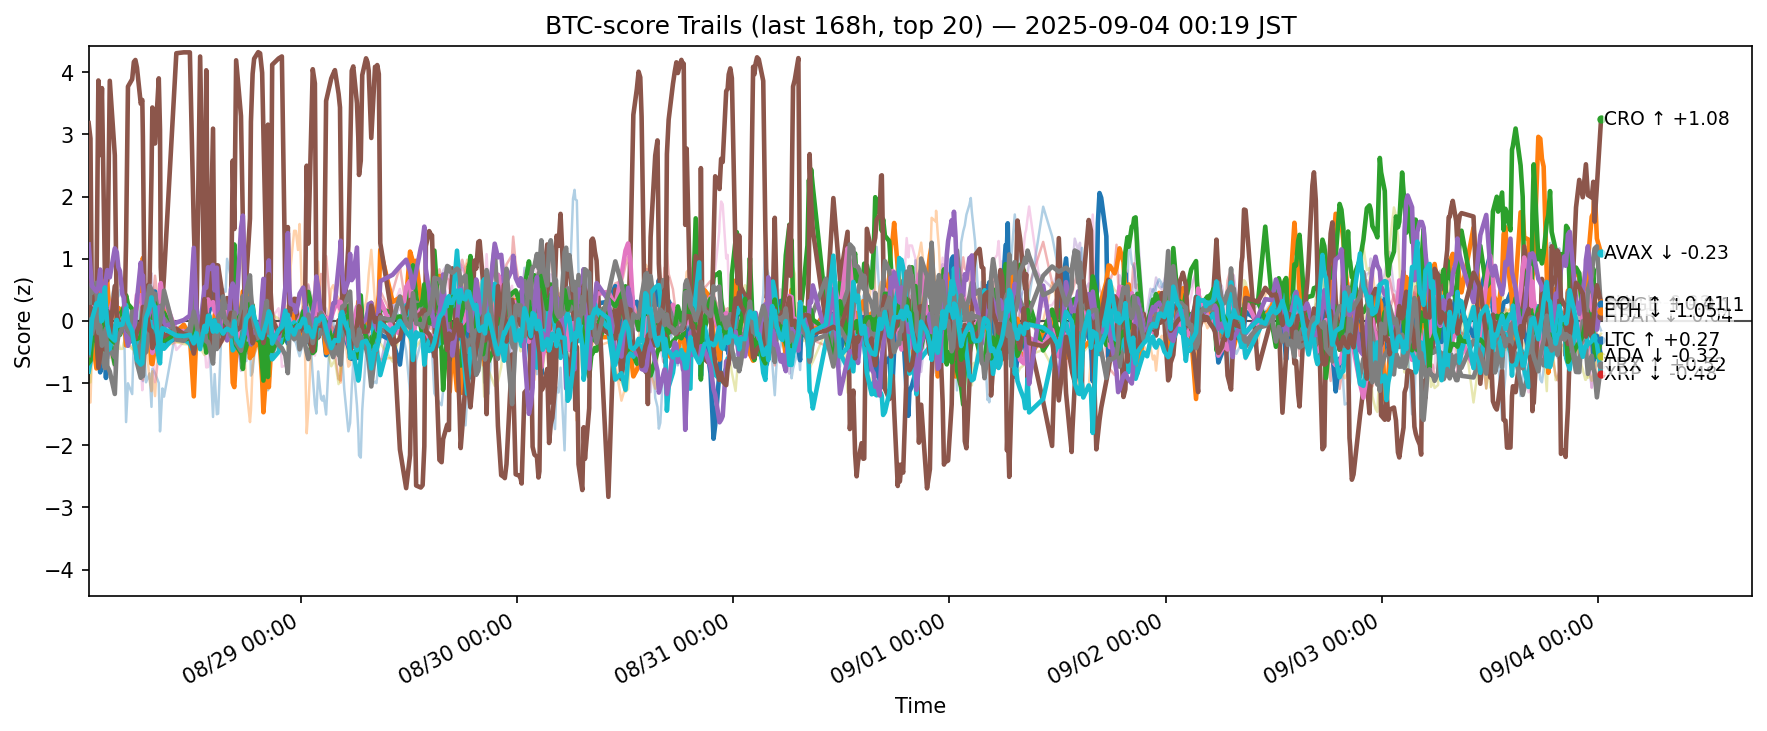

The file beside this chart, header and first rows:
ts, side, symbol, score
2025-08-27 15:29:01.067915+00:00, btc, ADA, 0.04695
2025-08-27 15:29:01.067915+00:00, btc, AVAX, 0.6796
2025-08-27 15:29:01.067915+00:00, btc, BCH, 0.03549
2025-08-27 15:29:01.067915+00:00, btc, BNB, -0.1043
2025-08-27 15:29:01.067915+00:00, btc, BTC, -0.7035
2025-08-27 15:29:01.067915+00:00, btc, CRO, 3.181
2025-08-27 15:29:01.067915+00:00, btc, DOGE, -0.06496
2025-08-27 15:29:01.067915+00:00, btc, ETH, -0.1445
2025-08-27 15:29:01.067915+00:00, btc, HBAR, -0.8143
2025-08-27 15:29:01.067915+00:00, btc, HYPE, 0.3169
2025-08-27 15:29:01.067915+00:00, btc, LINK, -1.292
2025-08-27 15:29:01.067915+00:00, btc, LTC, -0.6737
2025-08-27 15:29:01.067915+00:00, btc, SHIB, 0.1496
2025-08-27 15:29:01.067915+00:00, btc, SOL, 1.23
2025-08-27 15:29:01.067915+00:00, btc, SUI, -0.05046
2025-08-27 15:29:01.067915+00:00, btc, TON, -0.126
2025-08-27 15:29:01.067915+00:00, btc, TRX, -0.5505
2025-08-27 15:29:01.067915+00:00, btc, UNI, -0.1099
2025-08-27 15:29:01.067915+00:00, btc, XLM, -0.5473
2025-08-27 15:29:01.067915+00:00, btc, XRP, -0.5136
2025-08-27 15:40:56.577241+00:00, btc, ADA, -0.4373
2025-08-27 15:40:56.577241+00:00, btc, AVAX, -0.6372
2025-08-27 15:40:56.577241+00:00, btc, BCH, 0.1668
2025-08-27 15:40:56.577241+00:00, btc, BNB, 0.2877
2025-08-27 15:40:56.577241+00:00, btc, BTC, -0.3942
2025-08-27 15:40:56.577241+00:00, btc, CRO, 2.934
2025-08-27 15:40:56.577241+00:00, btc, DOGE, -0.5459
2025-08-27 15:40:56.577241+00:00, btc, ETH, 0.5808
2025-08-27 15:40:56.577241+00:00, btc, HBAR, -0.6621
2025-08-27 15:40:56.577241+00:00, btc, HYPE, 0.4468
2025-08-27 15:40:56.577241+00:00, btc, LINK, -1.313
2025-08-27 15:40:56.577241+00:00, btc, LTC, -0.6369
2025-08-27 15:40:56.577241+00:00, btc, SHIB, 0.1541
2025-08-27 15:40:56.577241+00:00, btc, SOL, 0.8431
2025-08-27 15:40:56.577241+00:00, btc, SUI, 0.2242
2025-08-27 15:40:56.577241+00:00, btc, TON, -0.1723
2025-08-27 15:40:56.577241+00:00, btc, TRX, 0.02626
2025-08-27 15:40:56.577241+00:00, btc, UNI, 0.35
2025-08-27 15:40:56.577241+00:00, btc, XLM, -0.9886
2025-08-27 15:40:56.577241+00:00, btc, XRP, -0.2818
2025-08-27 15:50:57.207140+00:00, btc, ADA, -0.03243
2025-08-27 15:50:57.207140+00:00, btc, AVAX, -0.2135
2025-08-27 15:50:57.207140+00:00, btc, BCH, 0.02831
2025-08-27 15:50:57.207140+00:00, btc, BNB, -0.04538
2025-08-27 15:50:57.207140+00:00, btc, BTC, -0.05325
2025-08-27 15:50:57.207140+00:00, btc, CRO, 0.01461
2025-08-27 15:50:57.207140+00:00, btc, DOGE, 0.2215
2025-08-27 15:50:57.207140+00:00, btc, ETH, 0.4512
2025-08-27 15:50:57.207140+00:00, btc, HBAR, -0.1813
2025-08-27 15:50:57.207140+00:00, btc, HYPE, 0.2229
2025-08-27 15:50:57.207140+00:00, btc, LINK, -0.5198
2025-08-27 15:50:57.207140+00:00, btc, LTC, -0.2487
2025-08-27 15:50:57.207140+00:00, btc, SHIB, 0.05615
2025-08-27 15:50:57.207140+00:00, btc, SOL, 0.561
2025-08-27 15:50:57.207140+00:00, btc, SUI, -0.04522
2025-08-27 15:50:57.207140+00:00, btc, TON, -0.2257
2025-08-27 15:50:57.207140+00:00, btc, TRX, -0.2101
2025-08-27 15:50:57.207140+00:00, btc, UNI, 0.391
2025-08-27 15:50:57.207140+00:00, btc, XLM, -0.2501
2025-08-27 15:50:57.207140+00:00, btc, XRP, 0.02395
... 12,380 more rows
